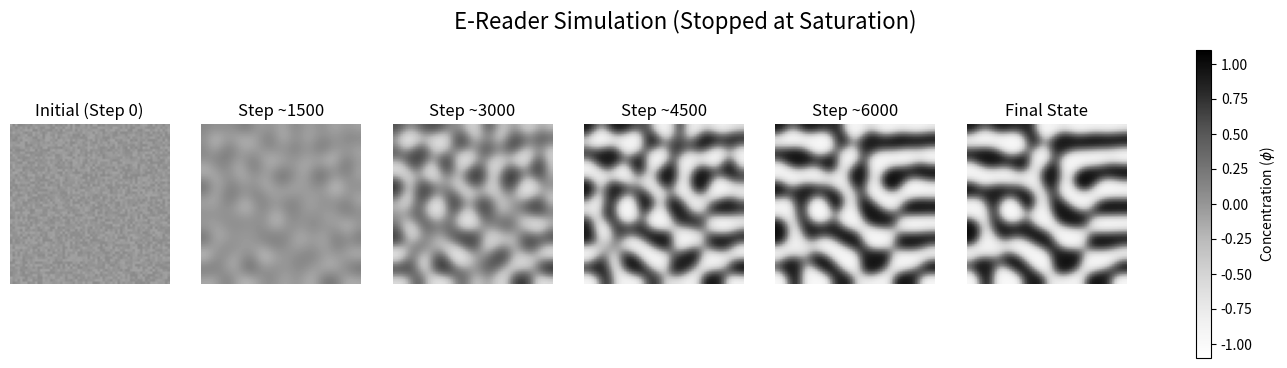

Reproduce this figure in Python.
import numpy as np
import matplotlib.pyplot as plt

# ==========================================
# 1. PARAMETERS & CONFIGURATION
# ==========================================
N = 64            # Grid size (64x64 pixels)
h = 1.0          
dt = 0.01         # Time step
steps = 50000     # Max steps (The code will likely stop earlier!)
plot_interval = 1500  # How often to save an image for the graph

# Physical Parameters
M = 1.0     #Mobility Coefficient High M flows like water seperation is easy and vice versa        
sigma = 2.0       
a = 1.0     #Temperature Sensitivity (The Accelerator) (How strongly the Temperature affects the system)
            #If a is large, a small drop in temperature below Tc creates a massive driving force for separation and vice versa)     
b = 1.0     #Saturation Strength (The Brakes that keep the system from going too far)      
            #Since Phi**4 grows extremely fast, as Phi increases, b is responsible for stabilizing the system.  
            #(cannot pack infinite polymer into one spot)
Tc = 0.5    #Critical Temperature for Demixing (The temperature at which the system will start to separate into two phases)
            #Like how the critical temp of water is 0C, the critical temp of the polymer is 0.5 dimensionless units.
            #If T > Tc, the system will be in the homogeneous phase.
            #If T < Tc, the system will be in the demixed phase.
            #If T = Tc, the system will be in the critical point.
            #Temperature in this model is dimensionless (unitless) T here is a ratio or a scaled difference
            #relative to the critical point Tc, not absolute temperature.

# ==========================================
# 2. HELPER FUNCTIONS
# ==========================================
def get_laplacian_2D(field, h):
    """ Calculates curvature using 5-point stencil with Neumann boundaries """
    padded = np.pad(field, pad_width=1, mode='edge') #mode = 'edge' for zero flux boundaries
    top    = padded[0:-2, 1:-1]
    bottom = padded[2:,   1:-1]
    left   = padded[1:-1, 0:-2]
    right  = padded[1:-1, 2:]
    center = padded[1:-1, 1:-1]
    return (top + bottom + left + right - 4 * center) / (h**2) #from 2D diffusion equation (P&G module)

def get_free_energy_derivative(phi, T, Tc, a, b):
    return a * (T - Tc) * phi + b * phi**3 #This was given in the CW prompt

# ==========================================
# 3. INITIALIZATION
# ==========================================
# Deep Quench Temperature (Set to -0.5 to ensure full +/- 1 separation)
T_profile = np.ones((N, N)) * -0.5  

# Random Initial Noise
np.random.seed(42)
phi = np.random.uniform(-0.1, 0.1, (N, N))

# ==========================================
# 4. SMART SIMULATION LOOP
# ==========================================
print("Starting Smart Simulation...")
history = []
history.append(phi.copy()) # Save initial state

# Variables for tracking stability
saturation_counter = 0     
saturation_threshold = 50   # Steps to wait after hitting +/- 1 before stopping
target_val = 1.0            # We want to hit 1.0 and -1.0
tolerance = 0.02            # Allow small error (e.g. 0.98 is "close enough")

# Variables for "Quiet Mode" printing
last_print_max = 0.0
last_print_min = 0.0
print_threshold = 0.05      # Only print if value changes by this much

for t in range(1, steps): # Start at 1 since we saved step 0
    
    # --- A. The Physics (Cahn-Hilliard) ---
    df_dphi = get_free_energy_derivative(phi, T_profile, Tc, a, b) #little push so the ball doesnt sit at top of the hill
    lap_phi = get_laplacian_2D(phi, h) # Measure how different a pixel is from its neighbors. This term drives the smoothing process.
    w = sigma * lap_phi - df_dphi #The net thermodynamic force for at every point. Tells the polymer: "Considering the local concentration gradient, how much should I move?"
    dphi_dt = -M * get_laplacian_2D(w, h)
    phi = phi + dphi_dt * dt
    
    # --- B. Get Current Stats ---
    curr_max = np.max(phi)
    curr_min = np.min(phi)
    
    # --- C. Smart Printing (Only print if things are changing) ---
    # We check if the max OR min has changed significantly since the last print
    change_in_max = abs(curr_max - last_print_max)
    change_in_min = abs(curr_min - last_print_min)
    
    # Always print on plot_intervals, otherwise only print if interesting
    if t % plot_interval == 0 or (change_in_max > print_threshold) or (change_in_min > print_threshold):
        print(f"Step {t}: Max={curr_max:.4f}, Min={curr_min:.4f}")
        last_print_max = curr_max
        last_print_min = curr_min
        
        # Save snapshot if it's a plot interval
        if t % plot_interval == 0:
            history.append(phi.copy())

    # --- D. Early Stopping Check ---
    # Check if we have hit the targets (accounting for overshoot/undershoot)
    is_black_saturated = (curr_max >= target_val - tolerance)
    is_white_saturated = (curr_min <= -target_val + tolerance)
    
    if is_black_saturated and is_white_saturated:
        saturation_counter += 1
    else:
        saturation_counter = 0 # Reset counter if we dip back
        
    if saturation_counter >= saturation_threshold:
        print(f"\n✅ SATURATION REACHED at Step {t}!")
        print(f"Final Max: {curr_max:.4f}, Final Min: {curr_min:.4f}")
        print("Stopping early to save time.")
        
        # Save the final state if we haven't just saved it
        if t % plot_interval != 0:
            history.append(phi.copy())
        break

# ==========================================
# 5. VISUALIZATION
# ==========================================
num_plots = len(history)
print(f"Displaying {num_plots} snapshots.")

# Adjust figure size based on how many plots we have
fig, axes = plt.subplots(1, num_plots, figsize=(3 * num_plots, 4))

# Handle case if there's only 1 plot (rare, but prevents crash)
if num_plots == 1: axes = [axes]

for i, ax in enumerate(axes):
    current_data = history[i]
    
    # We use vmin=-1.1 and vmax=1.1 to handle the slight overshoot visual
    im = ax.imshow(current_data, cmap='Greys', origin='lower', vmin=-1.1, vmax=1.1)
    
    # Label the steps correctly
    # If it's the last one, label it "Final"
    if i == num_plots - 1:
        step_label = "Final State"
    elif i == 0:
        step_label = "Initial (Step 0)"
    else:
        # Approximate step number based on interval
        step_label = f"Step ~{i * plot_interval}"
        
    ax.set_title(step_label)
    ax.axis('off')

plt.suptitle(f"E-Reader Simulation (Stopped at Saturation)", fontsize=16)
plt.colorbar(im, ax=axes.ravel().tolist() if num_plots > 1 else axes, label=r"Concentration ($\phi$)")
plt.show()